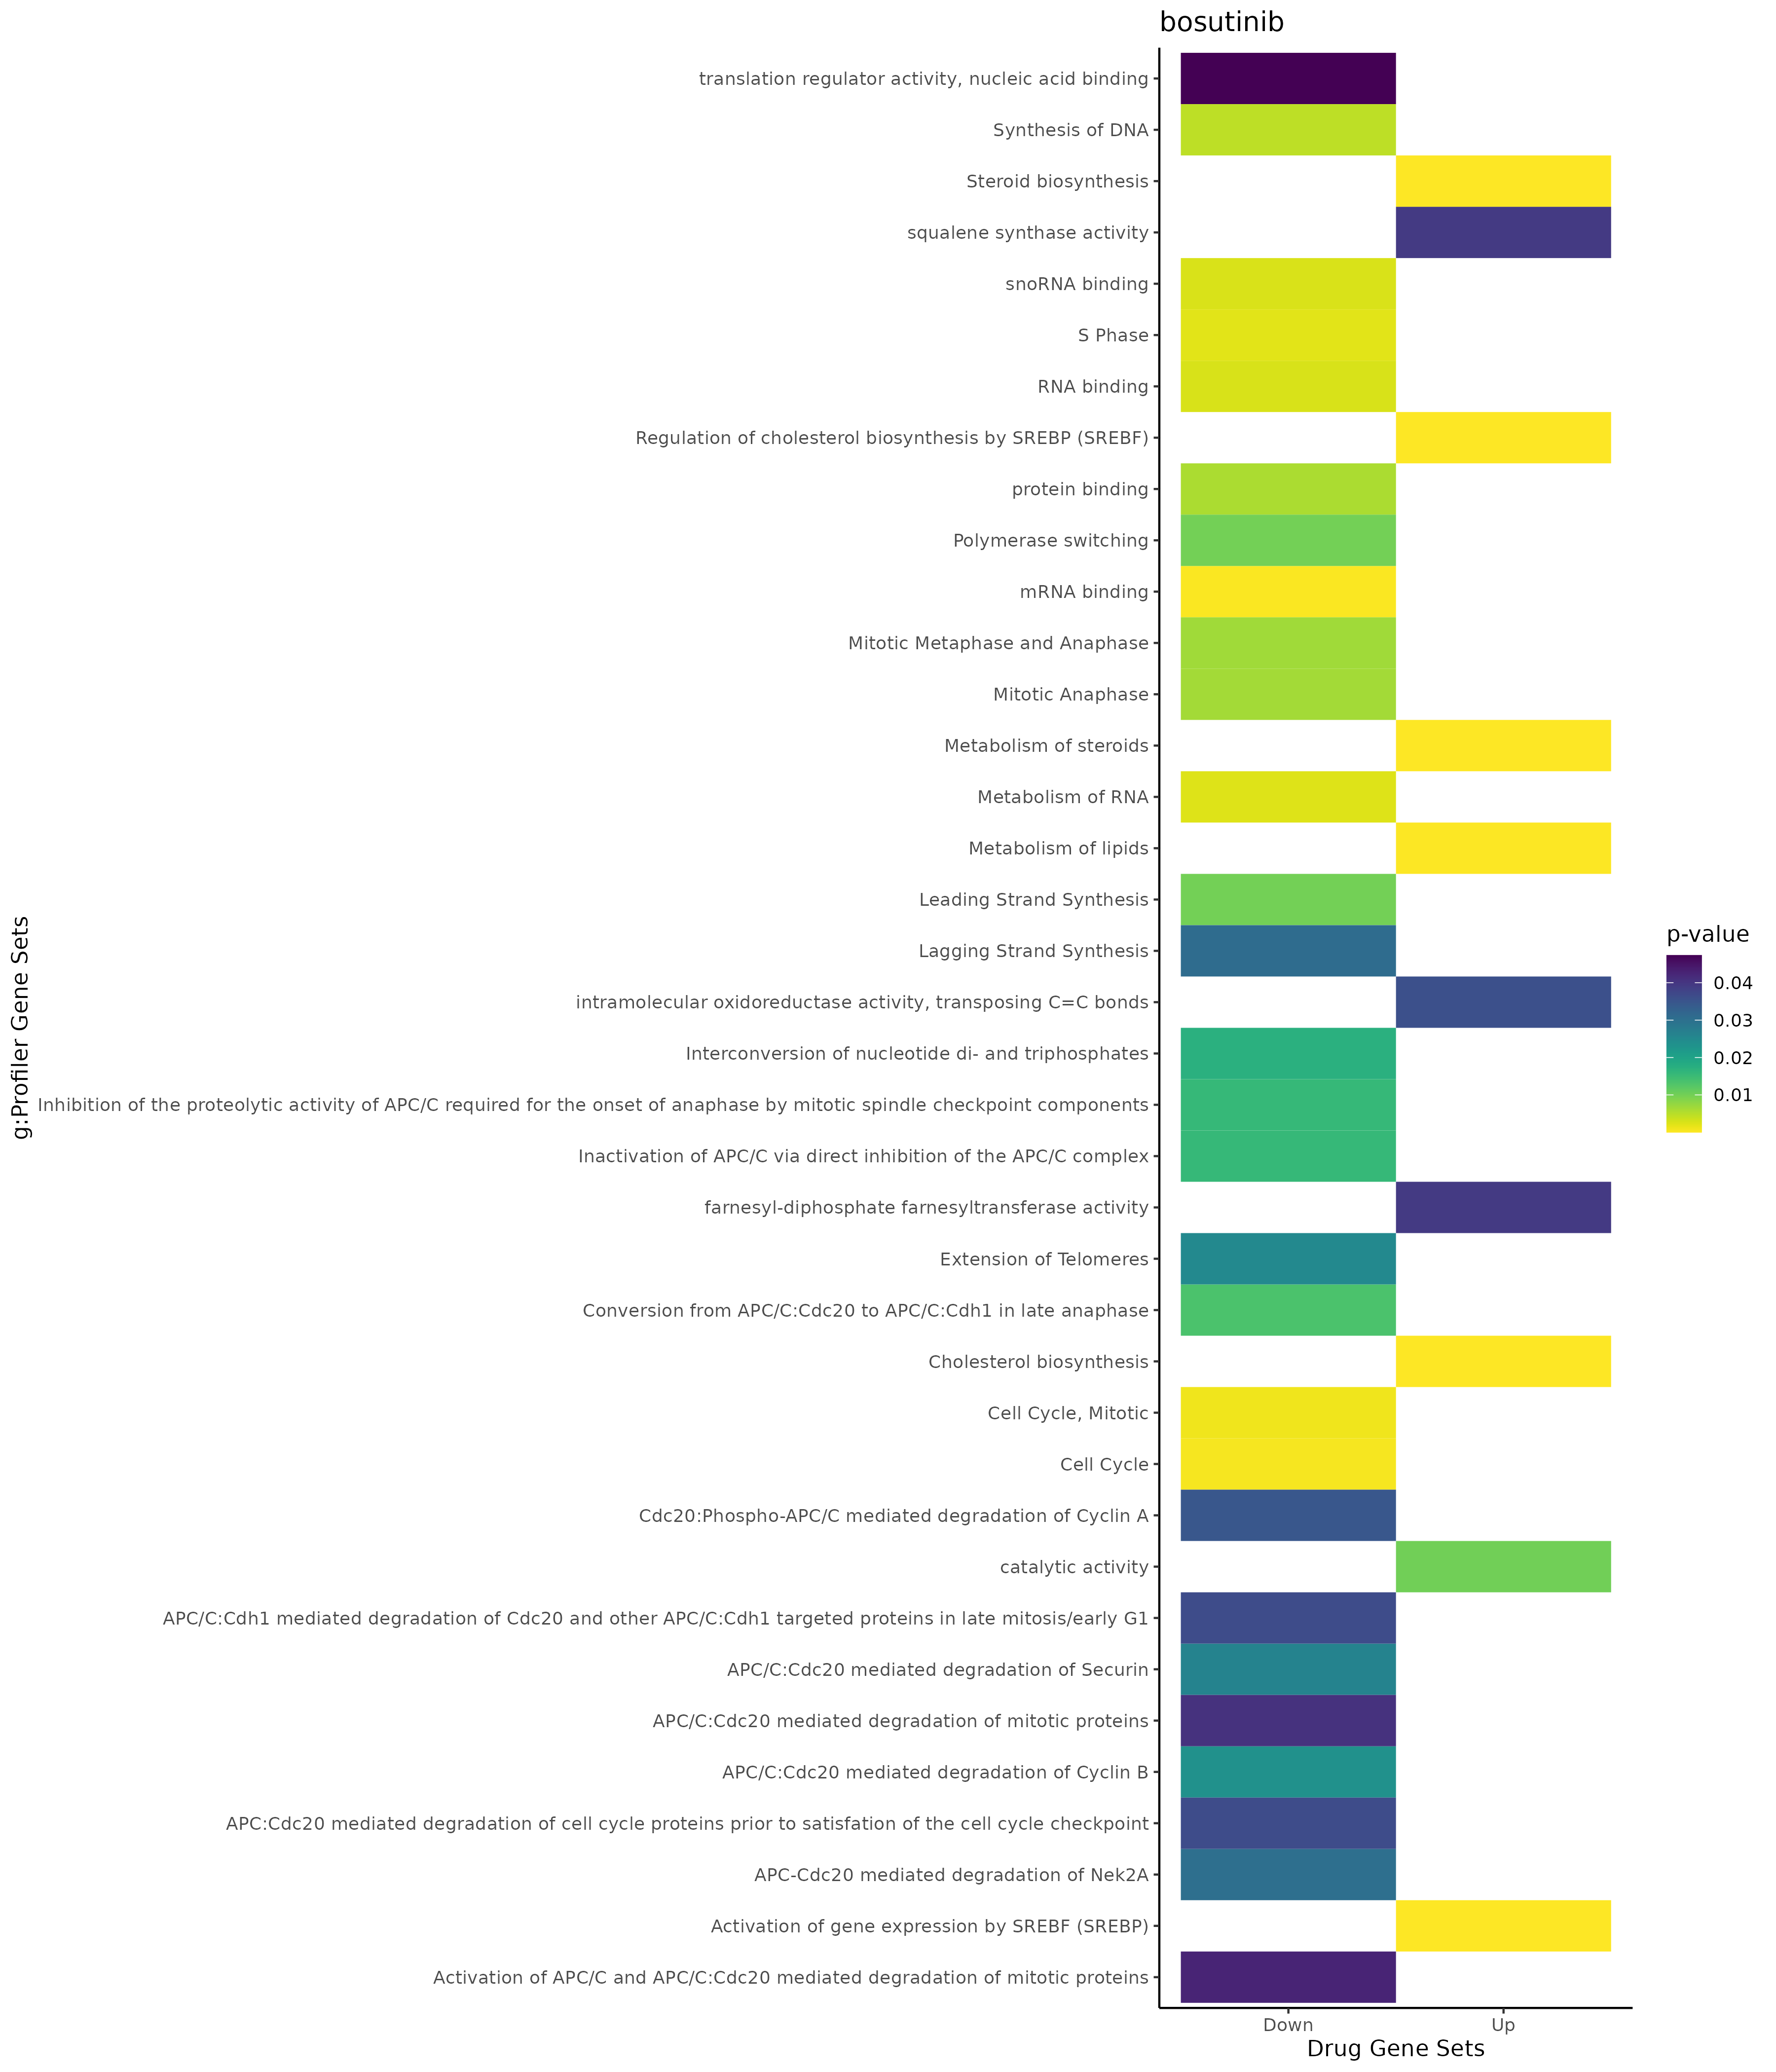

The data file committed next to this chart (first rows):
; query; significant; p_value; term_size; query_size; intersection_size; precision; recall; term_id; source; term_name; effective_domain_size; source_order; set
1; query_1; TRUE; 3,76736563148067e-15; 60; 34; 10; 0,294117647058824; 0,166666666666667; GO:0016126; GO:BP; sterol biosynthetic process; 21092; 5711; Up
2; query_1; TRUE; 1,14006369080835e-13; 152; 40; 12; 0,3; 0,0789473684210526; GO:0016125; GO:BP; sterol metabolic process; 21092; 5710; Up
3; query_1; TRUE; 1,87646557226305e-13; 53; 34; 9; 0,264705882352941; 0,169811320754717; GO:1902653; GO:BP; secondary alcohol biosynthetic process; 21092; 25800; Up
4; query_1; TRUE; 1,87646557226305e-13; 53; 34; 9; 0,264705882352941; 0,169811320754717; GO:0006695; GO:BP; cholesterol biosynthetic process; 21092; 2659; Up
5; query_1; TRUE; 5,54810623846078e-13; 173; 40; 12; 0,3; 0,069364161849711; GO:0006694; GO:BP; steroid biosynthetic process; 21092; 2658; Up
6; query_1; TRUE; 2,41118090605888e-11; 316; 40; 13; 0,325; 0,0411392405063291; GO:0008202; GO:BP; steroid metabolic process; 21092; 3539; Up
7; query_1; TRUE; 1,22802828359682e-10; 136; 40; 10; 0,25; 0,0735294117647059; GO:0008203; GO:BP; cholesterol metabolic process; 21092; 3540; Up
8; query_1; TRUE; 2,52354331747706e-10; 146; 40; 10; 0,25; 0,0684931506849315; GO:1902652; GO:BP; secondary alcohol metabolic process; 21092; 25799; Up
9; query_1; TRUE; 1,38638104149934e-09; 137; 34; 9; 0,264705882352941; 0,0656934306569343; GO:0046165; GO:BP; alcohol biosynthetic process; 21092; 13845; Up
10; query_1; TRUE; 1,47029338155845e-09; 553; 40; 14; 0,35; 0,0253164556962025; GO:1901615; GO:BP; organic hydroxy compound metabolic proce…; 21092; 24881; Up
11; query_1; TRUE; 2,71928061817903e-09; 1409; 40; 19; 0,475; 0,0134847409510291; GO:0006629; GO:BP; lipid metabolic process; 21092; 2597; Up
12; query_1; TRUE; 5,06509648421005e-09; 236; 34; 10; 0,294117647058824; 0,0423728813559322; GO:1901617; GO:BP; organic hydroxy compound biosynthetic pr…; 21092; 24883; Up
13; query_1; TRUE; 5,14165318171607e-08; 721; 40; 14; 0,35; 0,0194174757281553; GO:0008610; GO:BP; lipid biosynthetic process; 21092; 3625; Up
14; query_1; TRUE; 6,07775521902095e-07; 561; 40; 12; 0,3; 0,0213903743315508; GO:0044283; GO:BP; small molecule biosynthetic process; 21092; 12694; Up
15; query_1; TRUE; 1,96774092988547e-06; 361; 40; 10; 0,25; 0,0277008310249307; GO:0006066; GO:BP; alcohol metabolic process; 21092; 2096; Up
16; query_1; TRUE; 0,000138357600837101; 1837; 35; 15; 0,428571428571429; 0,00816548720740337; GO:0044281; GO:BP; small molecule metabolic process; 21092; 12692; Up
17; query_1; TRUE; 0,0320752812031448; 31; 34; 3; 0,0882352941176471; 0,0967741935483871; GO:0008299; GO:BP; isoprenoid biosynthetic process; 21092; 3572; Up
18; query_1; TRUE; 0,000199944373234186; 320; 36; 7; 0,194444444444444; 0,021875; GO:0034774; GO:CC; secretory granule lumen; 21690; 1798; Up
19; query_1; TRUE; 0,000212818477357136; 323; 36; 7; 0,194444444444444; 0,021671826625387; GO:0060205; GO:CC; cytoplasmic vesicle lumen; 21690; 2593; Up
20; query_1; TRUE; 0,000221782497340231; 325; 36; 7; 0,194444444444444; 0,0215384615384615; GO:0031983; GO:CC; vesicle lumen; 21690; 1451; Up
21; query_1; TRUE; 0,000394042781251791; 2108; 39; 15; 0,384615384615385; 0,0071157495256167; GO:0070062; GO:CC; extracellular exosome; 21690; 2736; Up
22; query_1; TRUE; 0,000454736812918377; 2132; 39; 15; 0,384615384615385; 0,00703564727954972; GO:1903561; GO:CC; extracellular vesicle; 21690; 4065; Up
23; query_1; TRUE; 0,000457439923203326; 2133; 39; 15; 0,384615384615385; 0,0070323488045007; GO:0043230; GO:CC; extracellular organelle; 21690; 2124; Up
24; query_1; TRUE; 0,000457439923203326; 2133; 39; 15; 0,384615384615385; 0,0070323488045007; GO:0065010; GO:CC; extracellular membrane-bounded organelle; 21690; 2712; Up
25; query_1; TRUE; 0,000970895022683044; 4733; 37; 21; 0,567567567567568; 0,00443693217832242; GO:0012505; GO:CC; endomembrane system; 21690; 815; Up
26; query_1; TRUE; 0,00107601245179035; 12270; 36; 33; 0,916666666666667; 0,00268948655256724; GO:0005737; GO:CC; cytoplasm; 21690; 383; Up
27; query_1; TRUE; 0,00811354677592441; 3685; 40; 18; 0,45; 0,00488466757123474; GO:0031090; GO:CC; organelle membrane; 21690; 1214; Up
28; query_1; TRUE; 0,00936212298256089; 1043; 36; 9; 0,25; 0,00862895493767977; GO:0099503; GO:CC; secretory vesicle; 21690; 3773; Up
29; query_1; TRUE; 0,0175284294840426; 870; 36; 8; 0,222222222222222; 0,00919540229885057; GO:0030141; GO:CC; secretory granule; 21690; 1078; Up
30; query_1; TRUE; 0,0495924995199743; 3973; 32; 15; 0,46875; 0,00377548452051347; GO:0031982; GO:CC; vesicle; 21690; 1450; Up
31; query_1; TRUE; 0,0101680385353125; 5682; 40; 24; 0,6; 0,00422386483632524; GO:0003824; GO:MF; catalytic activity; 20166; 514; Up
32; query_1; TRUE; 0,0358309503873078; 17; 17; 2; 0,117647058823529; 0,117647058823529; GO:0016863; GO:MF; intramolecular oxidoreductase activity, …; 20166; 3823; Up
33; query_1; TRUE; 0,0393558858301554; 1; 2; 1; 0,5; 1; GO:0051996; GO:MF; squalene synthase activity; 20166; 9247; Up
34; query_1; TRUE; 0,0393558858301554; 1; 2; 1; 0,5; 1; GO:0004310; GO:MF; farnesyl-diphosphate farnesyltransferase…; 20166; 931; Up
35; query_1; TRUE; 0,0110393189536501; 14; 15; 3; 0,2; 0,214285714285714; HP:0003146; HP; Hypocholesterolemia; 4756; 2277; Up
36; query_1; TRUE; 1,36254971991876e-10; 20; 38; 7; 0,184210526315789; 0,35; KEGG:00100; KEGG; Steroid biosynthesis; 8064; 13; Up
37; query_1; TRUE; 3,37785466661669e-05; 2570; 26; 17; 0,653846153846154; 0,0066147859922179; MIRNA:hsa-miR-335-5p; MIRNA; hsa-miR-335-5p; 14830; 674; Up
38; query_1; TRUE; 1,1873527600658e-12; 24; 34; 8; 0,235294117647059; 0,333333333333333; REAC:R-HSA-191273; REAC; Cholesterol biosynthesis; 10461; 334; Up
39; query_1; TRUE; 5,20979732093902e-08; 150; 40; 10; 0,25; 0,0666666666666667; REAC:R-HSA-8957322; REAC; Metabolism of steroids; 10461; 1356; Up
40; query_1; TRUE; 8,99489191574507e-08; 53; 34; 7; 0,205882352941176; 0,132075471698113; REAC:R-HSA-1655829; REAC; Regulation of cholesterol biosynthesis b…; 10461; 1897; Up
41; query_1; TRUE; 8,58378771942171e-07; 40; 34; 6; 0,176470588235294; 0,15; REAC:R-HSA-2426168; REAC; Activation of gene expression by SREBF (…; 10461; 97; Up
42; query_1; TRUE; 7,89842315498028e-05; 730; 40; 14; 0,35; 0,0191780821917808; REAC:R-HSA-556833; REAC; Metabolism of lipids; 10461; 1347; Up
43; query_1; TRUE; 0,039804853467905; 10836; 31; 28; 0,903225806451613; 0,00258397932816537; TF:M11796; TF; Factor: NR1B1; motif: NRGGNCRTGACCTN; 19943; 7056; Up
44; query_1; TRUE; 3,83175011024829e-14; 15; 34; 8; 0,235294117647059; 0,533333333333333; WP:WP197; WP; Cholesterol biosynthesis pathway; 7827; 158; Up
45; query_1; TRUE; 5,41986412590411e-11; 18; 34; 7; 0,205882352941176; 0,388888888888889; WP:WP5193; WP; Cholesterol synthesis disorders; 7827; 292; Up
46; query_1; TRUE; 1,70294297318505e-09; 47; 34; 8; 0,235294117647059; 0,170212765957447; WP:WP4718; WP; Cholesterol metabolism with Bloch and Ka…; 7827; 200; Up
47; query_1; TRUE; 5,76645706814663e-05; 71; 34; 6; 0,176470588235294; 0,0845070422535211; WP:WP1982; WP; Sterol regulatory element-binding protei…; 7827; 205; Up
48; query_1; TRUE; 0,000275413108695095; 7; 33; 3; 0,0909090909090909; 0,428571428571429; WP:WP4804; WP; Cholesterol biosynthesis with skeletal d…; 7827; 525; Up
49; query_1; TRUE; 0,00242372249058091; 13; 34; 3; 0,0882352941176471; 0,230769230769231; WP:WP4190; WP; Mevalonate arm of cholesterol biosynthes…; 7827; 44; Up
50; query_1; TRUE; 1,75304056259315e-09; 3234; 75; 38; 0,506666666666667; 0,0117501546072975; GO:0044260; GO:BP; cellular macromolecule metabolic process; 21092; 12680; Down
51; query_1; TRUE; 1,4311988233905e-06; 307; 74; 12; 0,162162162162162; 0,0390879478827362; GO:0042254; GO:BP; ribosome biogenesis; 21092; 11616; Down
52; query_1; TRUE; 1,1362197014928e-05; 3545; 71; 33; 0,464788732394366; 0,00930888575458392; GO:0006996; GO:BP; organelle organization; 21092; 2916; Down
53; query_1; TRUE; 1,5710648794708e-05; 1051; 71; 18; 0,253521126760563; 0,0171265461465271; GO:0006259; GO:BP; DNA metabolic process; 21092; 2275; Down
54; query_1; TRUE; 3,75385164310242e-05; 285; 66; 10; 0,151515151515152; 0,0350877192982456; GO:0006260; GO:BP; DNA replication; 21092; 2276; Down
55; query_1; TRUE; 0,000225830461123733; 612; 71; 13; 0,183098591549296; 0,0212418300653595; GO:0051276; GO:BP; chromosome organization; 21092; 15705; Down
56; query_1; TRUE; 0,000562208816671252; 634; 74; 13; 0,175675675675676; 0,0205047318611987; GO:0034660; GO:BP; ncRNA metabolic process; 21092; 10000; Down
57; query_1; TRUE; 0,000754046525746233; 441; 74; 11; 0,148648648648649; 0,0249433106575964; GO:0034470; GO:BP; ncRNA processing; 21092; 9927; Down
58; query_1; TRUE; 0,00153656263391176; 163; 66; 7; 0,106060606060606; 0,0429447852760736; GO:0006261; GO:BP; DNA-templated DNA replication; 21092; 2277; Down
59; query_1; TRUE; 0,00287313231673387; 230; 74; 8; 0,108108108108108; 0,0347826086956522; GO:0006364; GO:BP; rRNA processing; 21092; 2358; Down
60; query_1; TRUE; 0,00388087001424743; 927; 61; 13; 0,213114754098361; 0,0140237324703344; GO:0000278; GO:BP; mitotic cell cycle; 21092; 118; Down
... 109 more rows
